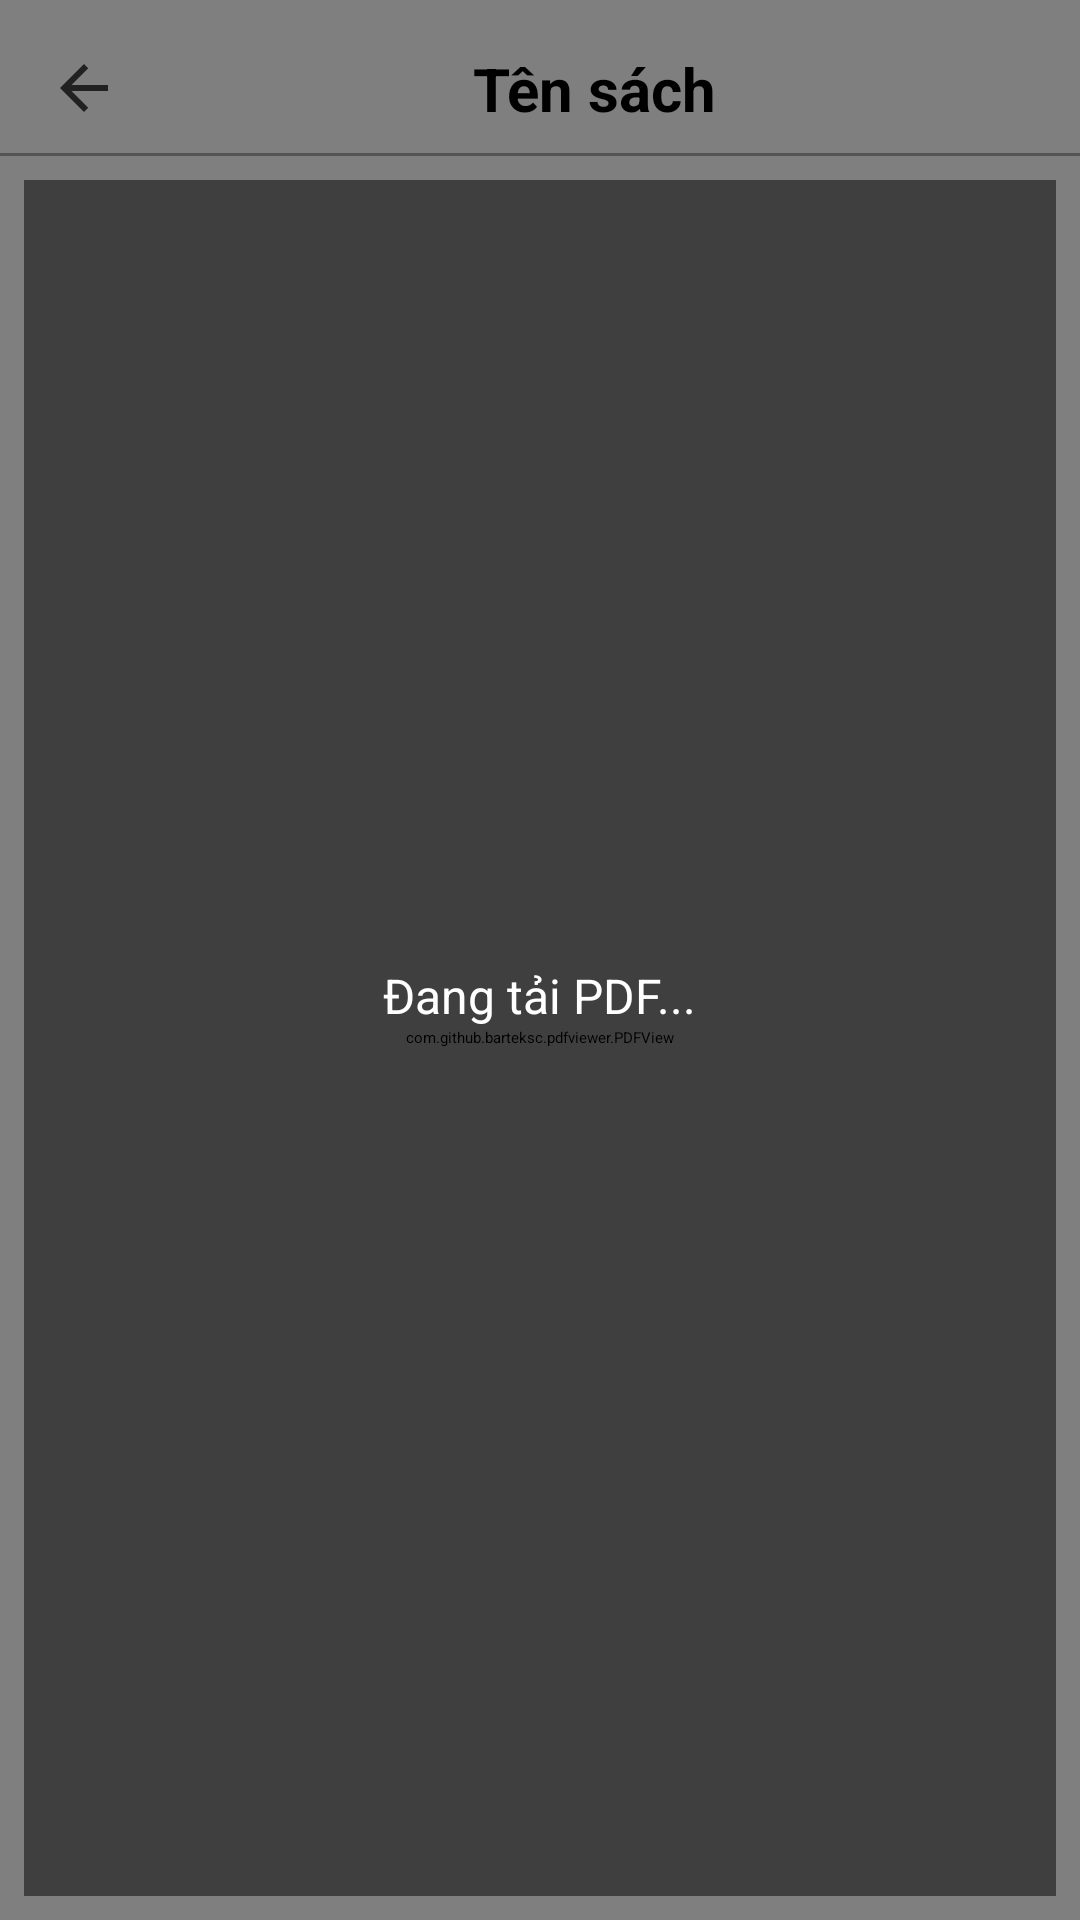

This screen was rendered from an Android layout file. Write that file and the resources it references.
<!-- AndroidManifest.xml: application theme Theme.BookApp -->
<!-- res/layout/activity_read.xml -->
<?xml version="1.0" encoding="utf-8"?>
<RelativeLayout xmlns:android="http://schemas.android.com/apk/res/android"
    android:id="@+id/main"
    android:layout_width="match_parent"
    android:layout_height="match_parent"
    android:background="#FFFFFF"
    android:fitsSystemWindows="true">

    
    <LinearLayout
        android:layout_width="match_parent"
        android:layout_height="match_parent"
        android:orientation="vertical">

        
        <LinearLayout
            android:layout_width="match_parent"
            android:layout_height="wrap_content"
            android:gravity="center_vertical"
            android:orientation="horizontal"
            android:paddingHorizontal="16dp"
            android:paddingTop="16dp">

            <ImageView
                android:id="@+id/backIv"
                android:layout_width="24dp"
                android:layout_height="24dp"
                android:contentDescription="Back"
                android:src="@drawable/ic_back_dark" />

            <TextView
                android:id="@+id/titleTv"
                android:layout_width="0dp"
                android:layout_height="wrap_content"
                android:layout_marginStart="12dp"
                android:layout_weight="1"
                android:gravity="center"
                android:text="Tên sách"
                android:textStyle="bold"
                android:textColor="@android:color/black"
                android:textSize="20sp" />
        </LinearLayout>

        
        <View
            android:id="@+id/divider"
            android:layout_width="match_parent"
            android:layout_height="1dp"
            android:layout_marginTop="8dp"
            android:background="@android:color/darker_gray" />

        
        <com.github.barteksc.pdfviewer.PDFView
            android:id="@+id/pdfView"
            android:layout_width="match_parent"
            android:layout_height="0dp"
            android:layout_weight="1"
            android:layout_margin="8dp"/>
    </LinearLayout>

    
    <LinearLayout
        android:id="@+id/loadingLayout"
        android:layout_width="match_parent"
        android:layout_height="match_parent"
        android:gravity="center"
        android:orientation="vertical"
        android:background="#80000000" >

        <ProgressBar
            android:id="@+id/progressBbar"
            android:layout_width="wrap_content"
            android:layout_height="wrap_content"
            android:indeterminate="true"
            android:indeterminateTint="@color/gray01"
            android:layout_gravity="center"
            android:layout_marginTop="16dp" />

        <TextView
            android:id="@+id/loadingText"
            android:layout_width="wrap_content"
            android:layout_height="wrap_content"
            android:text="Đang tải PDF..."
            android:textSize="16sp"
            android:textColor="@android:color/white"
            android:layout_marginTop="8dp" />

    </LinearLayout>
</RelativeLayout>
<!-- resources referenced by this layout -->
<resources>
  <!-- drawable ic_back_dark (drawable) -->
  <vector xmlns:android="http://schemas.android.com/apk/res/android" android:autoMirrored="true" android:height="24dp" android:tint="#424242" android:viewportHeight="24" android:viewportWidth="24" android:width="24dp">
  
      <path android:fillColor="@android:color/white" android:pathData="M20,11H7.83l5.59,-5.59L12,4l-8,8 8,8 1.41,-1.41L7.83,13H20v-2z"/>
      
  </vector>
</resources>
